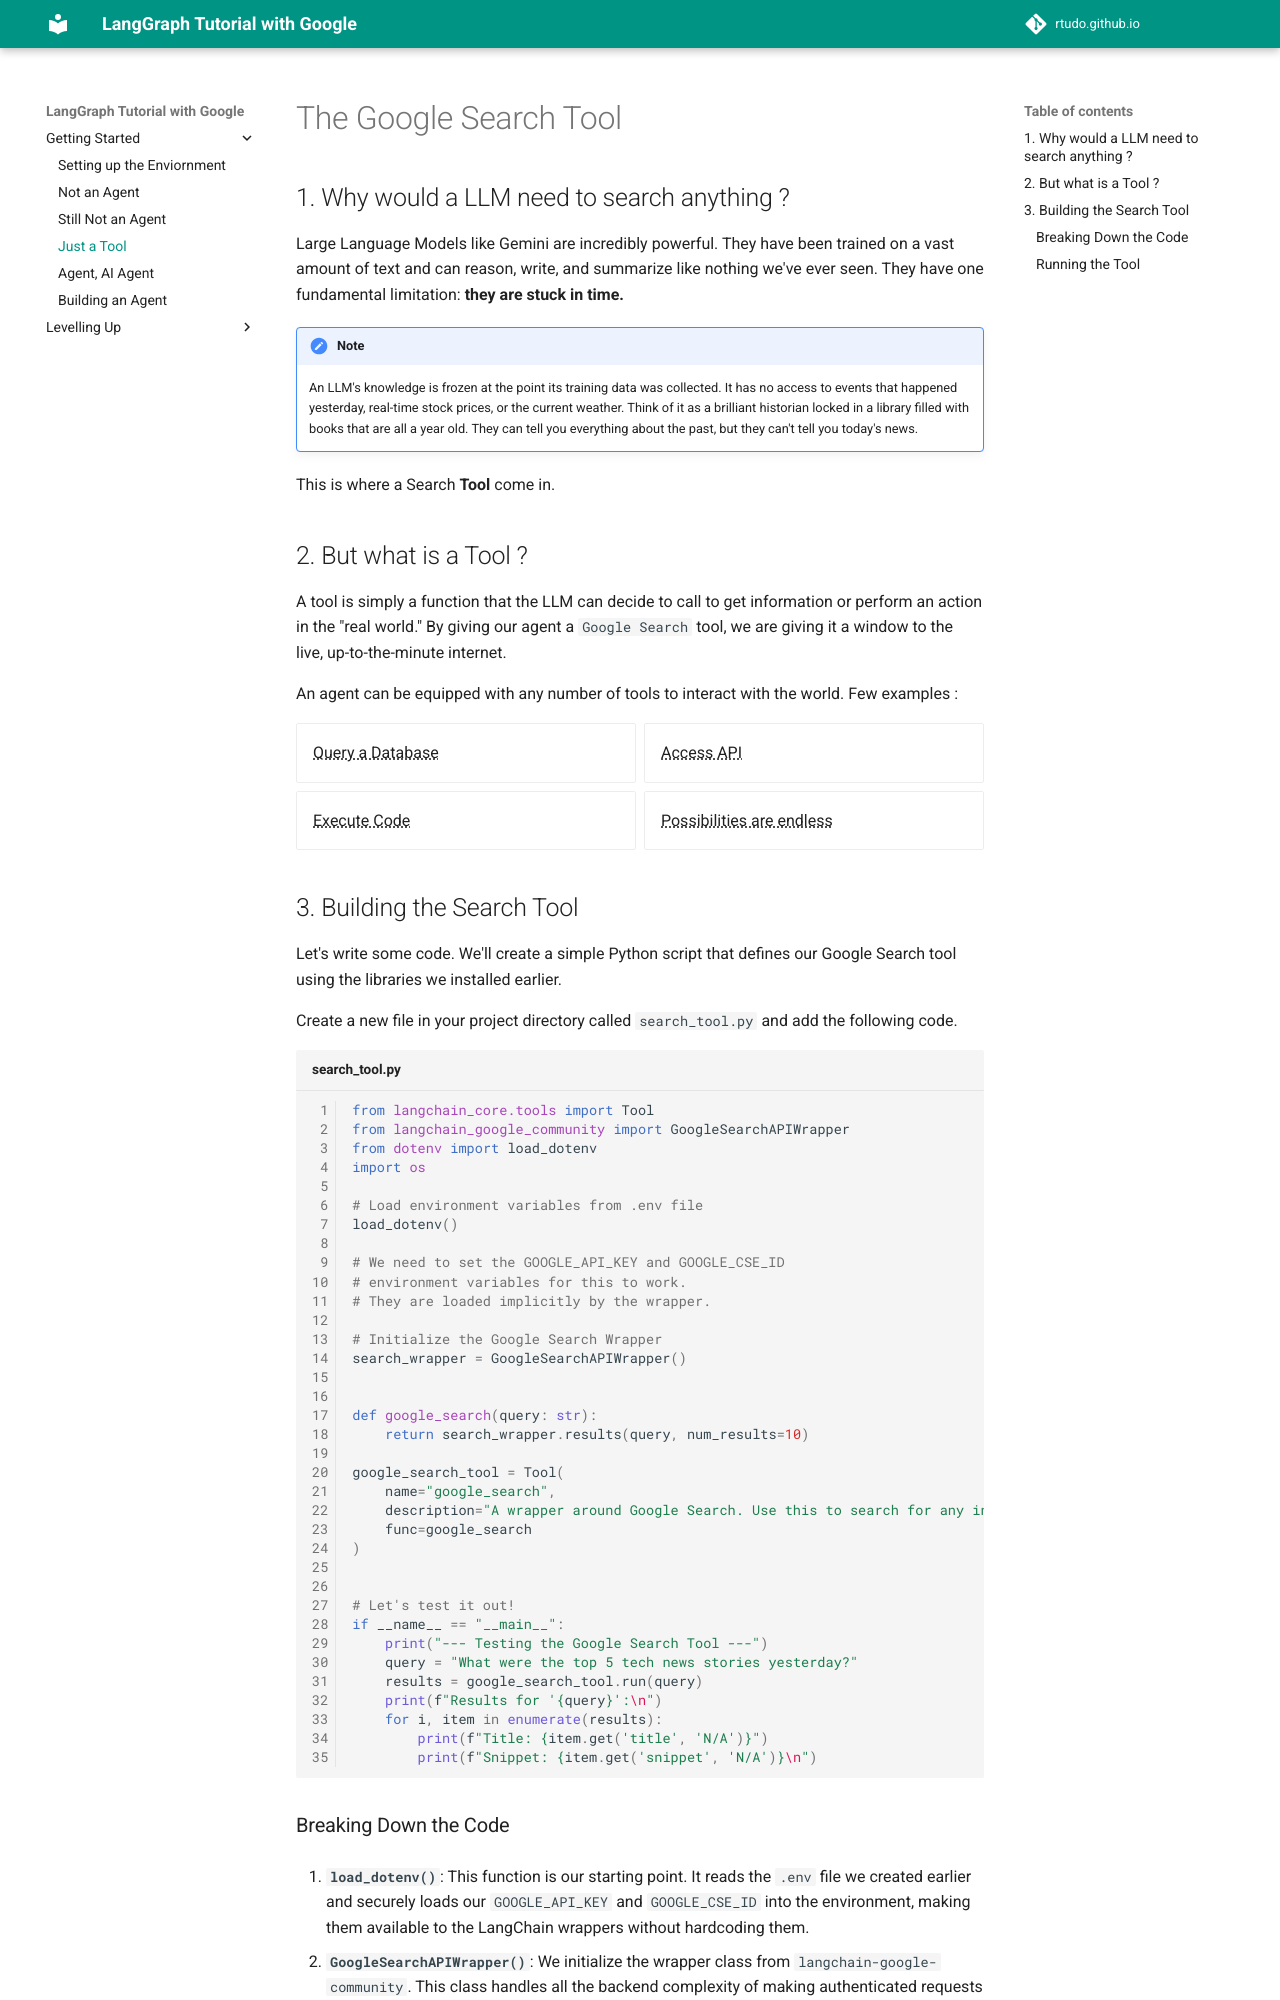

repository: rtudo/rtudo.github.io · page: ai/langgraph/just-a-tool/index.html · generator: mkdocs

# The Google Search Tool

## 1. Why would a LLM need to search anything ?

Large Language Models like Gemini are incredibly powerful. They have been trained on a vast amount of text and can reason, write, and summarize like nothing we've ever seen. They have one fundamental limitation: **they are stuck in time.**

!!! note
    An LLM's knowledge is frozen at the point its training data was collected. It has no access to events that happened yesterday, real-time stock prices, or the current weather. Think of it as a brilliant historian locked in a library filled with books that are all a year old. They can tell you everything about the past, but they can't tell you today's news.

This is where a Search **Tool** come in.

## 2. But what is a Tool ?

A tool is simply a function that the LLM can decide to call to get information or perform an action in the "real world." By giving our agent a `Google Search` tool, we are giving it a window to the live, up-to-the-minute internet.



An agent can be equipped with any number of tools to interact with the world. Few examples : 

<div class="grid" markdown>

<span class="hover-trigger">Query a Database<span class="hover-box">Connect to a SQL database to answer questions about company sales data.</span></span>
{ .card }

<span class="hover-trigger">Access API<span class="hover-box">Use a weather API or a Financial API for stocks or Connect to other Agents or access any Product via the API</span></span>
{ .card }

<span class="hover-trigger">Execute Code<span class="hover-box">Run Python code in a sandboxed environment to perform calculations or data analysis.</span></span>
{ .card }

<span class="hover-trigger">Possibilities are endless<span class="hover-box">think what tool can aid to LLM capability and make life / goal easy for LLM</span></span>
{ .card }
</div>


## 3. Building the Search Tool

Let's write some code. We'll create a simple Python script that defines our Google Search tool using the libraries we installed earlier.

Create a new file in your project directory called `search_tool.py` and add the following code.

```python title="search_tool.py"
from langchain_core.tools import Tool
from langchain_google_community import GoogleSearchAPIWrapper
from dotenv import load_dotenv
import os

# Load environment variables from .env file
load_dotenv()

# We need to set the GOOGLE_API_KEY and GOOGLE_CSE_ID
# environment variables for this to work.
# They are loaded implicitly by the wrapper.

# Initialize the Google Search Wrapper
search_wrapper = GoogleSearchAPIWrapper()


def google_search(query: str):
    return search_wrapper.results(query, num_results=10)

google_search_tool = Tool(
    name="google_search",
    description="A wrapper around Google Search. Use this to search for any information on the internet. Useful for when you need to answer questions about current events or find up-to-date information.",
    func=google_search
)


# Let's test it out!
if __name__ == "__main__":
    print("--- Testing the Google Search Tool ---")
    query = "What were the top 5 tech news stories yesterday?"
    results = google_search_tool.run(query)
    print(f"Results for '{query}':\n")
    for i, item in enumerate(results):
        print(f"Title: {item.get('title', 'N/A')}")
        print(f"Snippet: {item.get('snippet', 'N/A')}\n")
```
